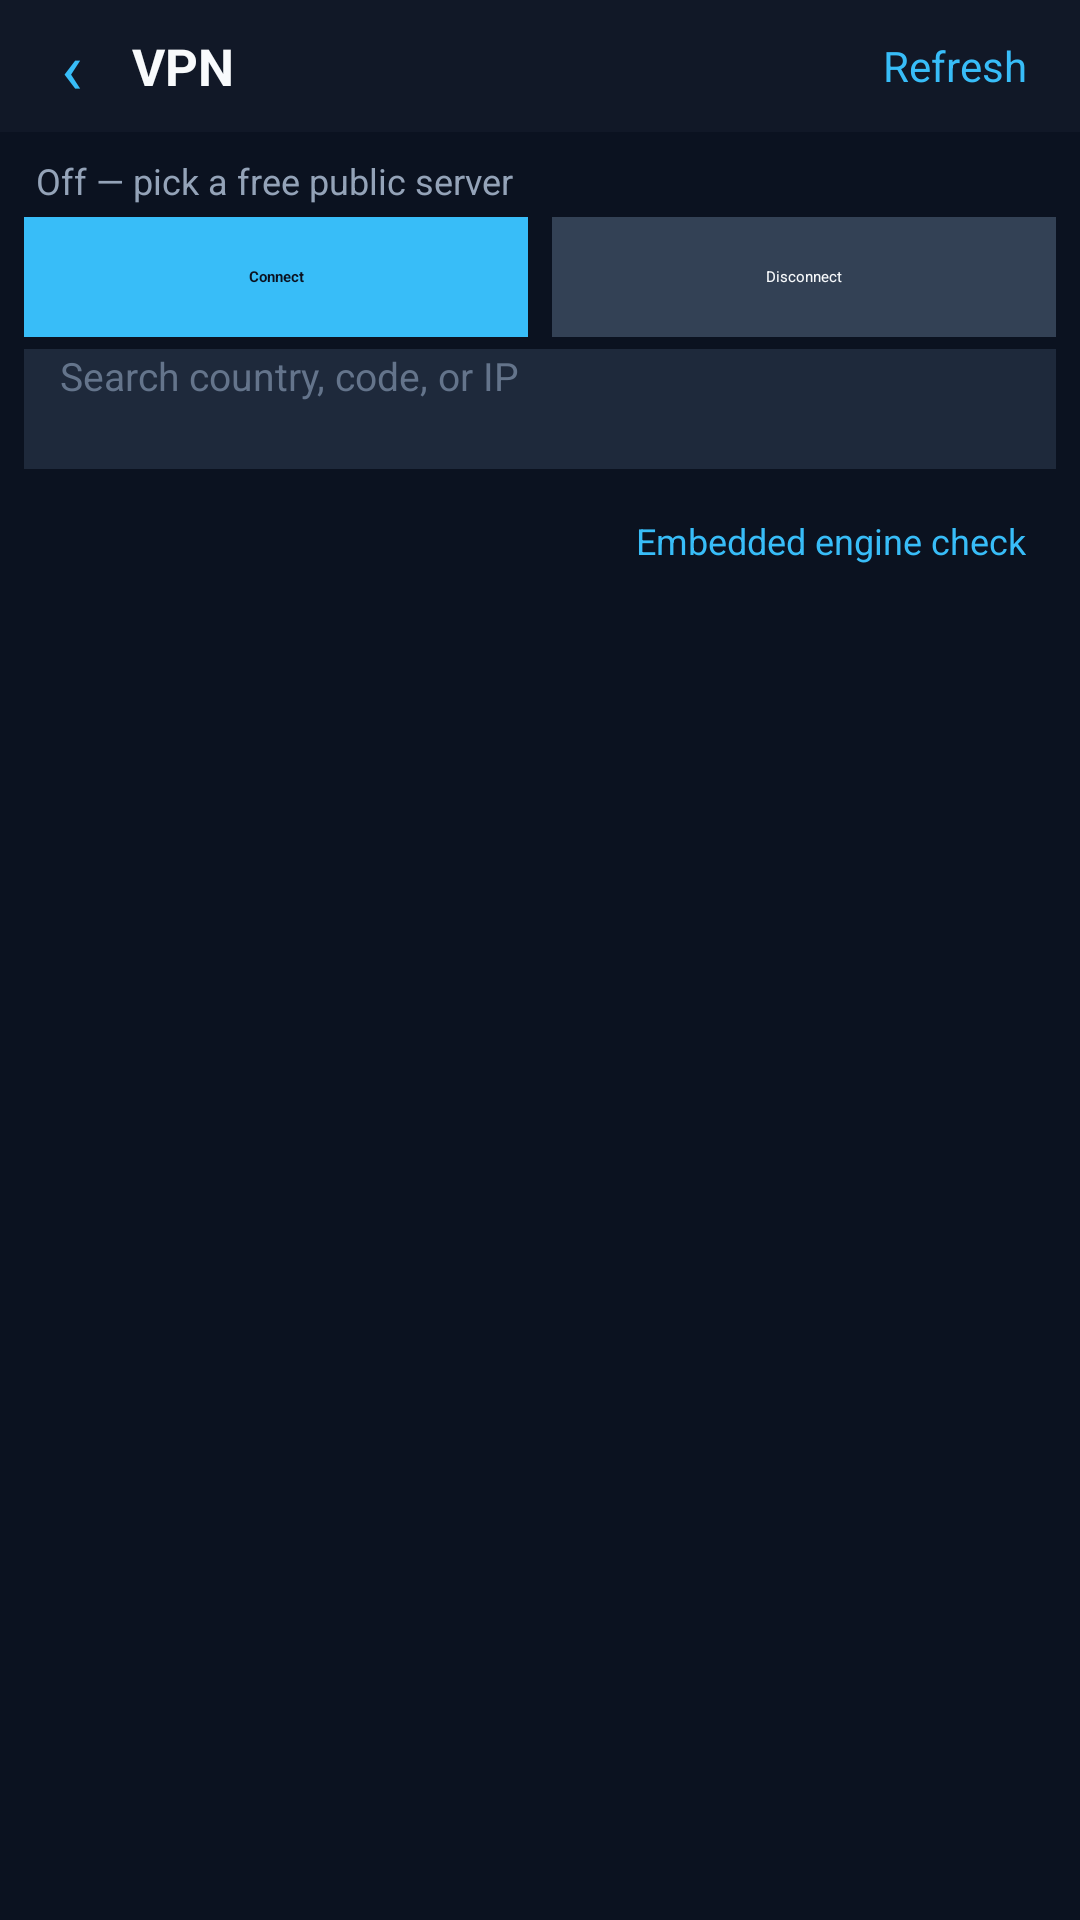

Produce the Android XML layout that renders to this screen, including the resource entries it uses.
<!-- AndroidManifest.xml: activity theme Theme.Phormi -->
<!-- res/layout/activity_vpn.xml -->
<?xml version="1.0" encoding="utf-8"?>
<LinearLayout xmlns:android="http://schemas.android.com/apk/res/android"
    android:layout_width="match_parent"
    android:layout_height="match_parent"
    android:orientation="vertical"
    android:background="#0B1220">

    <LinearLayout
        android:layout_width="match_parent"
        android:layout_height="44dp"
        android:gravity="center_vertical"
        android:paddingStart="4dp"
        android:paddingEnd="8dp"
        android:background="#111827">

        <TextView
            android:id="@+id/vpn_back"
            android:layout_width="40dp"
            android:layout_height="40dp"
            android:gravity="center"
            android:text="‹"
            android:textColor="#38BDF8"
            android:textSize="24sp"
            android:clickable="true"
            android:focusable="true" />

        <TextView
            android:layout_width="0dp"
            android:layout_height="wrap_content"
            android:layout_weight="1"
            android:text="VPN"
            android:textColor="#F8FAFC"
            android:textSize="17sp"
            android:textStyle="bold" />

        <TextView
            android:id="@+id/vpn_refresh"
            android:layout_width="wrap_content"
            android:layout_height="40dp"
            android:gravity="center"
            android:paddingStart="10dp"
            android:paddingEnd="10dp"
            android:text="Refresh"
            android:textColor="#38BDF8"
            android:textSize="14sp"
            android:clickable="true"
            android:focusable="true" />
    </LinearLayout>

    <TextView
        android:id="@+id/vpn_status"
        android:layout_width="match_parent"
        android:layout_height="wrap_content"
        android:paddingStart="12dp"
        android:paddingEnd="12dp"
        android:paddingTop="8dp"
        android:paddingBottom="4dp"
        android:text="Off — pick a free public server"
        android:textColor="#94A3B8"
        android:textSize="12sp" />

    <LinearLayout
        android:layout_width="match_parent"
        android:layout_height="40dp"
        android:orientation="horizontal"
        android:paddingStart="8dp"
        android:paddingEnd="8dp"
        android:layout_marginBottom="4dp">

        <TextView
            android:id="@+id/vpn_connect"
            android:layout_width="0dp"
            android:layout_height="match_parent"
            android:layout_weight="1"
            android:gravity="center"
            android:text="Connect"
            android:textColor="#0B1220"
            android:textStyle="bold"
            android:background="#38BDF8"
            android:clickable="true"
            android:focusable="true" />

        <TextView
            android:id="@+id/vpn_disconnect"
            android:layout_width="0dp"
            android:layout_height="match_parent"
            android:layout_weight="1"
            android:layout_marginStart="8dp"
            android:gravity="center"
            android:text="Disconnect"
            android:textColor="#F8FAFC"
            android:background="#334155"
            android:clickable="true"
            android:focusable="true" />
    </LinearLayout>

    <EditText
        android:id="@+id/vpn_search"
        android:layout_width="match_parent"
        android:layout_height="40dp"
        android:layout_marginStart="8dp"
        android:layout_marginEnd="8dp"
        android:layout_marginBottom="6dp"
        android:background="#1E293B"
        android:hint="Search country, code, or IP"
        android:textColorHint="#64748B"
        android:textColor="#F1F5F9"
        android:textSize="13sp"
        android:paddingStart="12dp"
        android:paddingEnd="12dp"
        android:maxLines="1"
        android:ellipsize="end"
        android:inputType="text" />

    <TextView
        android:id="@+id/vpn_engine_validation"
        android:layout_width="wrap_content"
        android:layout_height="36dp"
        android:layout_gravity="end"
        android:layout_marginStart="8dp"
        android:layout_marginEnd="8dp"
        android:gravity="center"
        android:paddingStart="10dp"
        android:paddingEnd="10dp"
        android:text="Embedded engine check"
        android:textColor="#38BDF8"
        android:textSize="12sp"
        android:clickable="true"
        android:focusable="true" />

    <TextView
        android:id="@+id/vpn_loading"
        android:layout_width="match_parent"
        android:layout_height="wrap_content"
        android:gravity="center"
        android:padding="24dp"
        android:text="Loading free servers from multiple sources…"
        android:textColor="#64748B"
        android:visibility="gone" />

    <ListView
        android:id="@+id/vpn_list"
        android:layout_width="match_parent"
        android:layout_height="0dp"
        android:layout_weight="1"
        android:divider="#1E293B"
        android:dividerHeight="1dp" />
</LinearLayout>
<!-- resources referenced by this layout -->
<resources>
  <style name="Theme.Phormi" parent="Theme.MaterialComponents.DayNight.NoActionBar">
          <item name="colorPrimary">@color/phormi_surface</item>
          <item name="colorPrimaryDark">@color/phormi_surface</item>
          <item name="colorAccent">@color/phormi_accent</item>
          <item name="android:windowBackground">@color/phormi_surface</item>
      </style>
  <color name="phormi_surface">#FFFFFF</color>
  <color name="phormi_accent">#006A93</color>
</resources>
